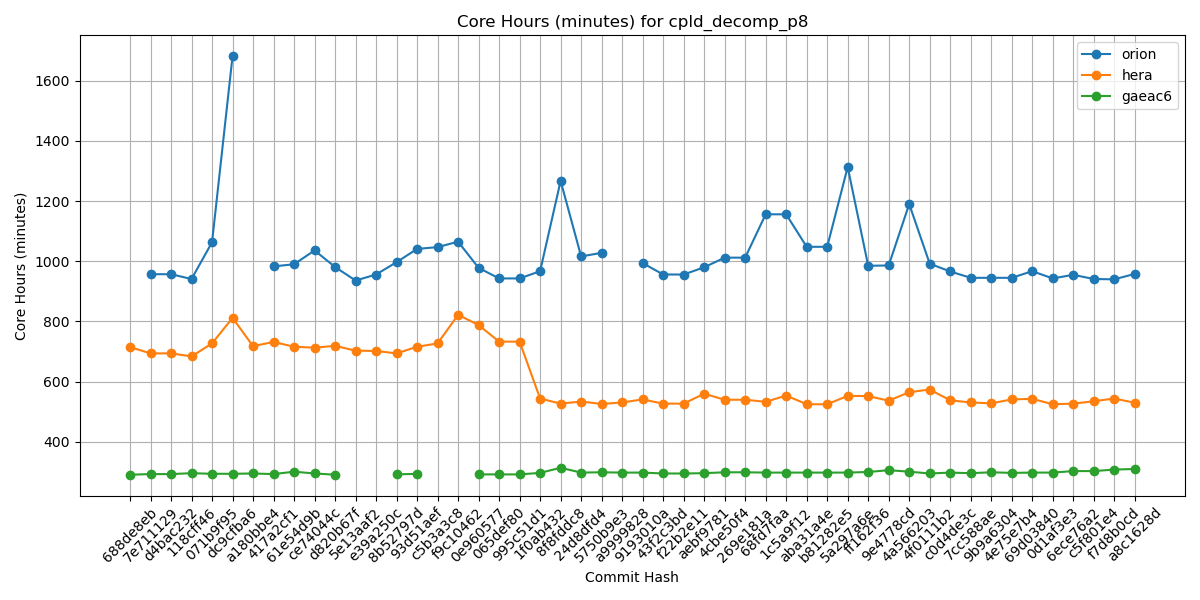

Data behind this chart, as committed beside it:
Hash, orion, hera, gaeac6
688de8eb, , 715, 291
7e711129, 957, 694, 293
d4bac232, 957, 694, 293
118cff46, 941, 684, 296
071b9f95, 1063, 727, 294
dc9cfba6, 1681, 812, 294
a180bbe4, , 718, 295
417a2cf1, 983, 732, 293
61e54d9b, 990, 716, 301
ce74044c, 1036, 713, 295
d820b67f, 981, 719, 291
5e13aaf2, 936, 703, 
e39a250c, 956, 702, 
8b52797d, 997, 694, 292
93d51aef, 1041, 716, 294
c5b3a3c8, 1047, 727, 
f9c10462, 1065, 822, 
0e960577, 978, 788, 292
065def80, 943, 733, 292
995c51d1, 943, 733, 292
1f0ab432, 967, 544, 297
8f8fddc8, 1267, 527, 314
24d8dfd4, 1016, 534, 298
5750b9e3, 1028, 526, 299
a9999828, , 531, 298
9193010a, 994, 541, 298
43f2c3bd, 956, 527, 295
f22b2e11, 956, 527, 295
aebf9781, 980, 560, 296
4cbe50f4, 1012, 540, 299
269e181a, 1012, 540, 299
68fd7faa, 1156, 533, 298
1c5a9f12, 1156, 554, 298
aba31a4e, 1048, 525, 298
b81282e5, 1048, 525, 298
5a297a6e, 1313, 553, 298
ff162f36, 985, 552, 300
9e4778cd, 986, 537, 306
4a566203, 1190, 565, 301
4f0111b2, 992, 574, 295
c0d4de3c, 966, 538, 298
7cc588ae, 945, 531, 296
9b9a6304, 945, 528, 299
4e75e7b4, 945, 541, 297
69d03840, 967, 543, 298
0d1af3e3, 943, 525, 298
6ece76a2, 955, 527, 303
c5f801e4, 941, 535, 303
f7d8b0cd, 940, 544, 308
a8c1628d, 958, 530, 310
